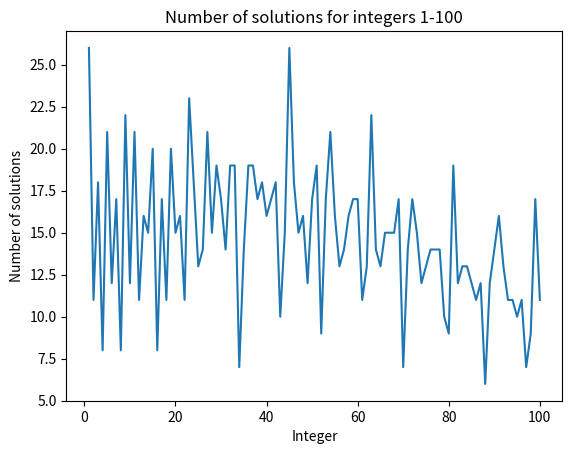

The matplotlib source for this figure:
##########Q5##########
#Q5-1
from functools import reduce
 
operator = {
    1: '+',
    2: '-',
    0: ''
}
 
base = ['1', '2', '3', '4', '5', '6', '7', '8', '9']
 
def operator_evaluation(num):
 
    arr = []
    for index in range(8):
        index = 7 - index
        arr.append(num // (3 ** index))
        num -= (num // (3 ** index)) * (3 ** index)
    arr = map(lambda x: operator[x], arr)
 
    formula = reduce(lambda x, y: x + y, zip(base, arr))
 
    formula = list(formula)
    formula.append('9')
 
    formula = ''.join(formula)
    res = eval(formula)
    return res, formula
 
def Find_expression(target):
  total = 3 ** 8
  for i in range(total):
    res, formula = operator_evaluation(i)
    if res == target:
      print(formula + ' = %d' % target)
#test
Find_expression(50)
#Q5-2
import matplotlib.pyplot as plt

# Existing code

Total_solutions = []
for i in range(1, 101):
  count = 0
  for j in range(3**8):
    res, formula = operator_evaluation(j)
    if res == i:
      count += 1
  Total_solutions.append(count)

plt.plot(range(1, 101), Total_solutions)
plt.xlabel('Integer')
plt.ylabel('Number of solutions')
plt.title('Number of solutions for integers 1-100')
plt.show()
# Get index of max and min counts
max_idx = Total_solutions.index(max(Total_solutions))    
min_idx = Total_solutions.index(min(Total_solutions))

print("Integer with max solutions:", max_idx + 1)
print("Integer with min solutions:", min_idx + 1)